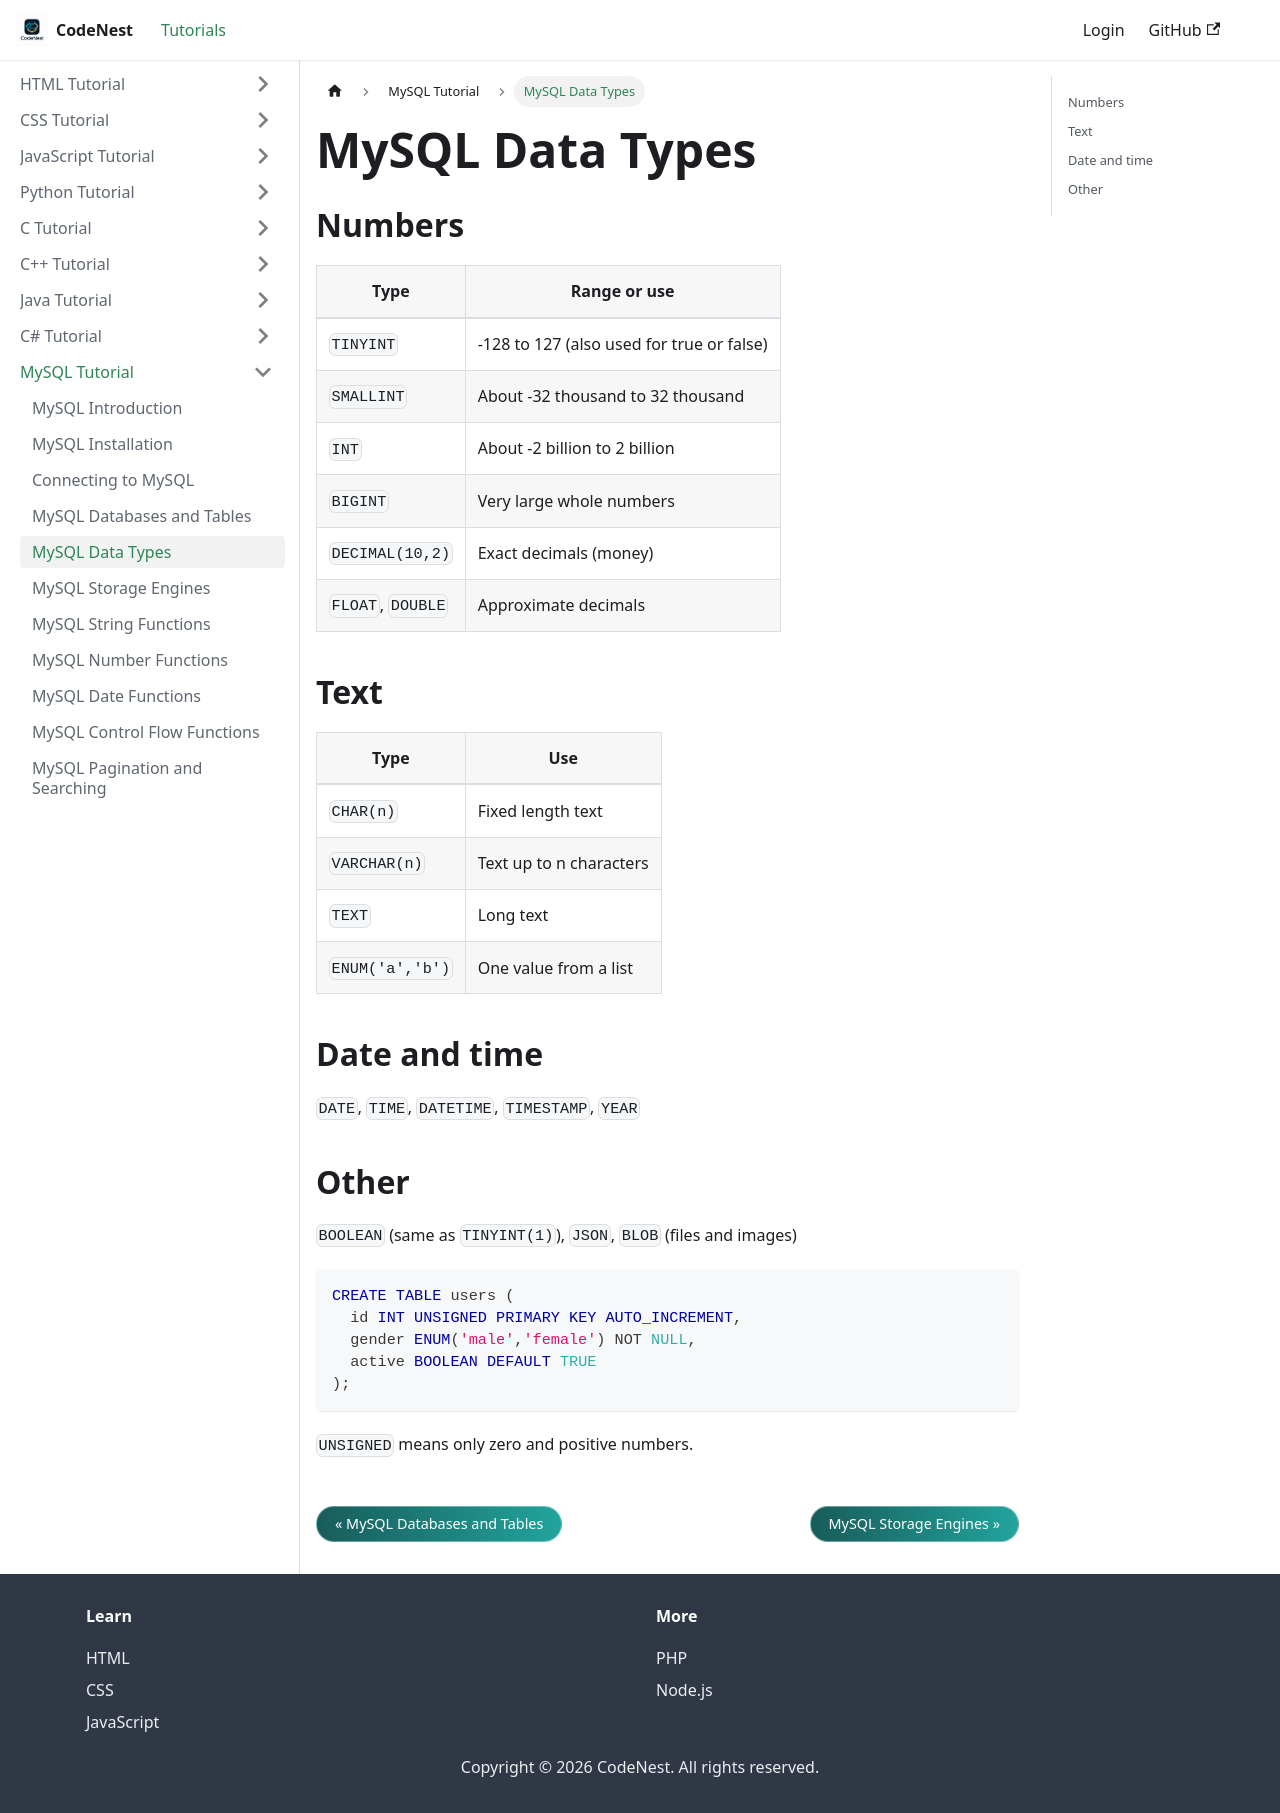

repository: adnankhan112/codenest · page: docs/mysql/data-types.html · generator: docusaurus

---
title: "MySQL Data Types"
sidebar_position: 5
---

# MySQL Data Types

## Numbers

| Type | Range or use |
| --- | --- |
| `TINYINT` | -128 to 127 (also used for true or false) |
| `SMALLINT` | About -32 thousand to 32 thousand |
| `INT` | About -2 billion to 2 billion |
| `BIGINT` | Very large whole numbers |
| `DECIMAL(10,2)` | Exact decimals (money) |
| `FLOAT`, `DOUBLE` | Approximate decimals |

## Text

| Type | Use |
| --- | --- |
| `CHAR(n)` | Fixed length text |
| `VARCHAR(n)` | Text up to n characters |
| `TEXT` | Long text |
| `ENUM('a','b')` | One value from a list |

## Date and time

`DATE`, `TIME`, `DATETIME`, `TIMESTAMP`, `YEAR`

## Other

`BOOLEAN` (same as `TINYINT(1)`), `JSON`, `BLOB` (files and images)

```sql
CREATE TABLE users (
  id INT UNSIGNED PRIMARY KEY AUTO_INCREMENT,
  gender ENUM('male','female') NOT NULL,
  active BOOLEAN DEFAULT TRUE
);
```

`UNSIGNED` means only zero and positive numbers.
